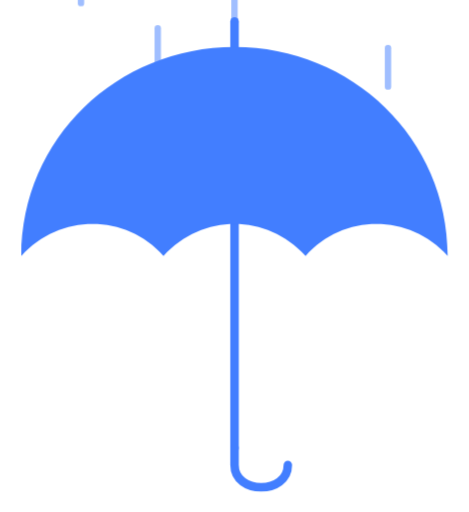
t = 0.00 s
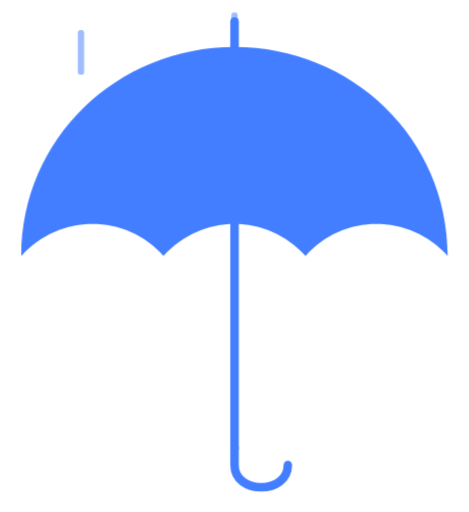
t = 0.43 s
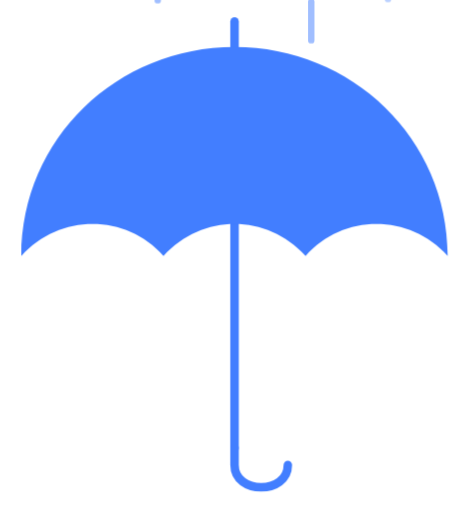
t = 0.85 s
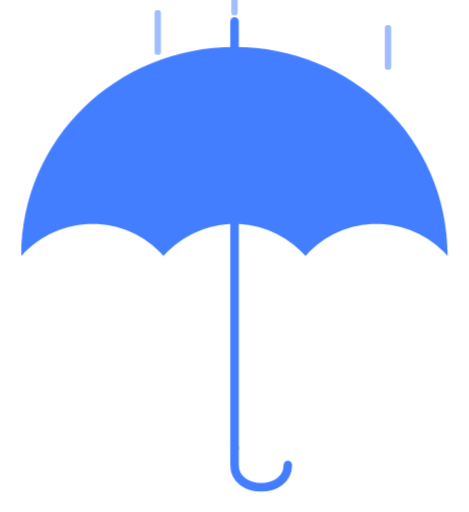
t = 1.28 s
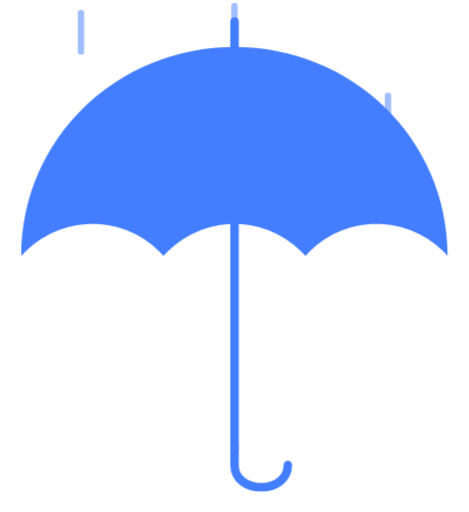
t = 1.70 s
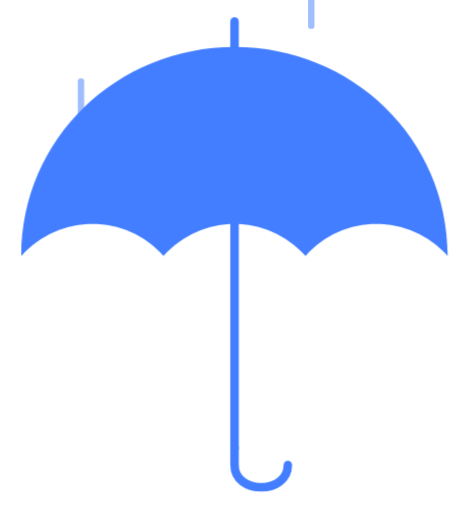
t = 2.13 s

The animated SVG that drew these frames (rendered in a browser with its animation timeline set to each time). Animation: 1 CSS @keyframes rule; one cycle of 2.55 s, repeats indefinitely.

<svg
    xmlns="http://www.w3.org/2000/svg"
    viewBox="0 0 220 240"
    role="img"
    aria-labelledby="umbrellaTitle umbrellaDescription"
>
    <title id="umbrellaTitle">
        비를 막아주는 우산
    </title>

    <desc id="umbrellaDescription">
        고정된 우산 위로 빗방울이 수직으로 내리는 애니메이션 아이콘
    </desc>

    <style>
        :root {
            --umbrella-color: #427eff;
            --rain-color: #8fb3ff;
        }

        .umbrella-part {
            fill: var(--umbrella-color);
        }

        .umbrella-line {
            fill: none;
            stroke: var(--umbrella-color);
            stroke-width: 4;
            stroke-linecap: round;
            stroke-linejoin: round;
        }

        .rain-drop {
            fill: none;
            stroke: var(--rain-color);
            stroke-width: 3;
            stroke-linecap: round;
            opacity: 0;
            animation-name: vertical-rain;
            animation-duration: 1.4s;
            animation-timing-function: linear;
            animation-iteration-count: infinite;
        }

        .rain-drop-1 {
            --rain-start: -28px;
            --rain-end: 44px;
            animation-delay: -0.15s;
        }

        .rain-drop-2 {
            --rain-start: -35px;
            --rain-end: 19px;
            animation-delay: -0.85s;
        }

        .rain-drop-3 {
            --rain-start: -24px;
            --rain-end: 10px;
            animation-delay: -0.45s;
        }

        .rain-drop-4 {
            --rain-start: -32px;
            --rain-end: 20px;
            animation-delay: -1.15s;
        }

        .rain-drop-5 {
            --rain-start: -26px;
            --rain-end: 45px;
            animation-delay: -0.65s;
        }

        @keyframes vertical-rain {
            0% {
                opacity: 0;
                transform:
                    translateY(
                        var(--rain-start)
                    );
            }

            10% {
                opacity: 0.85;
            }

            68% {
                opacity: 0.85;
                transform:
                    translateY(
                        var(--rain-end)
                    );
            }

            69%,
            100% {
                opacity: 0;
                transform:
                    translateY(
                        var(--rain-end)
                    );
            }
        }

        @media (
            prefers-reduced-motion:
            reduce
        ) {
            .rain-drop {
                animation: none;
                opacity: 0.75;
                transform:
                    translateY(
                        var(--rain-end)
                    );
            }
        }
    </style>

    <!-- 수직으로 내리는 비 -->
    <g
        id="rain-group"
        aria-hidden="true"
    >
        <line
            class="rain-drop rain-drop-1"
            x1="38"
            y1="0"
            x2="38"
            y2="18"
        />

        <line
            class="rain-drop rain-drop-2"
            x1="74"
            y1="0"
            x2="74"
            y2="18"
        />

        <line
            class="rain-drop rain-drop-3"
            x1="110"
            y1="0"
            x2="110"
            y2="18"
        />

        <line
            class="rain-drop rain-drop-4"
            x1="146"
            y1="0"
            x2="146"
            y2="18"
        />

        <line
            class="rain-drop rain-drop-5"
            x1="182"
            y1="0"
            x2="182"
            y2="18"
        />
    </g>

    <!-- 고정된 우산 -->
    <g id="umbrella-group">
        <!-- 꼭지를 포함한 우산대 -->
        <path
            class="umbrella-line"
            d="
                M 110 10
                L 110 210
            "
        />

        <!-- 우산 덮개 -->
        <path
            class="umbrella-part"
            d="
                M 10 120

                C 10 65,
                  55 22,
                  110 22

                C 165 22,
                  210 65,
                  210 120

                C 192 100,
                  161 100,
                  143.33 120

                C 125 100,
                  95 100,
                  76.67 120

                C 59 100,
                  28 100,
                  10 120

                Z
            "
        />

        <!-- 우산 손잡이 -->
        <path
            class="umbrella-line"
            d="
                M 110 210
                L 110 218

                C 110 232,
                  135 232,
                  135 218
            "
        />
    </g>
</svg>
